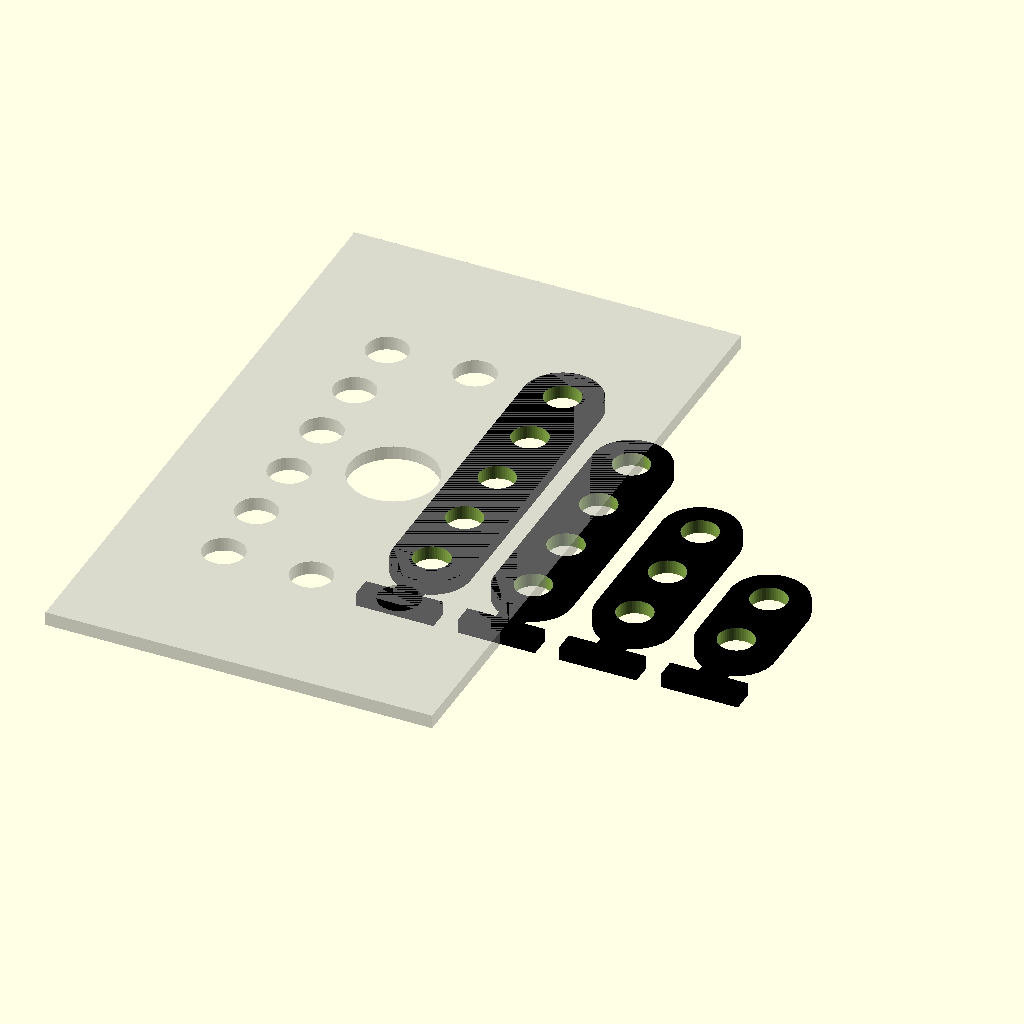
Cell 1: the model at its default parameters.
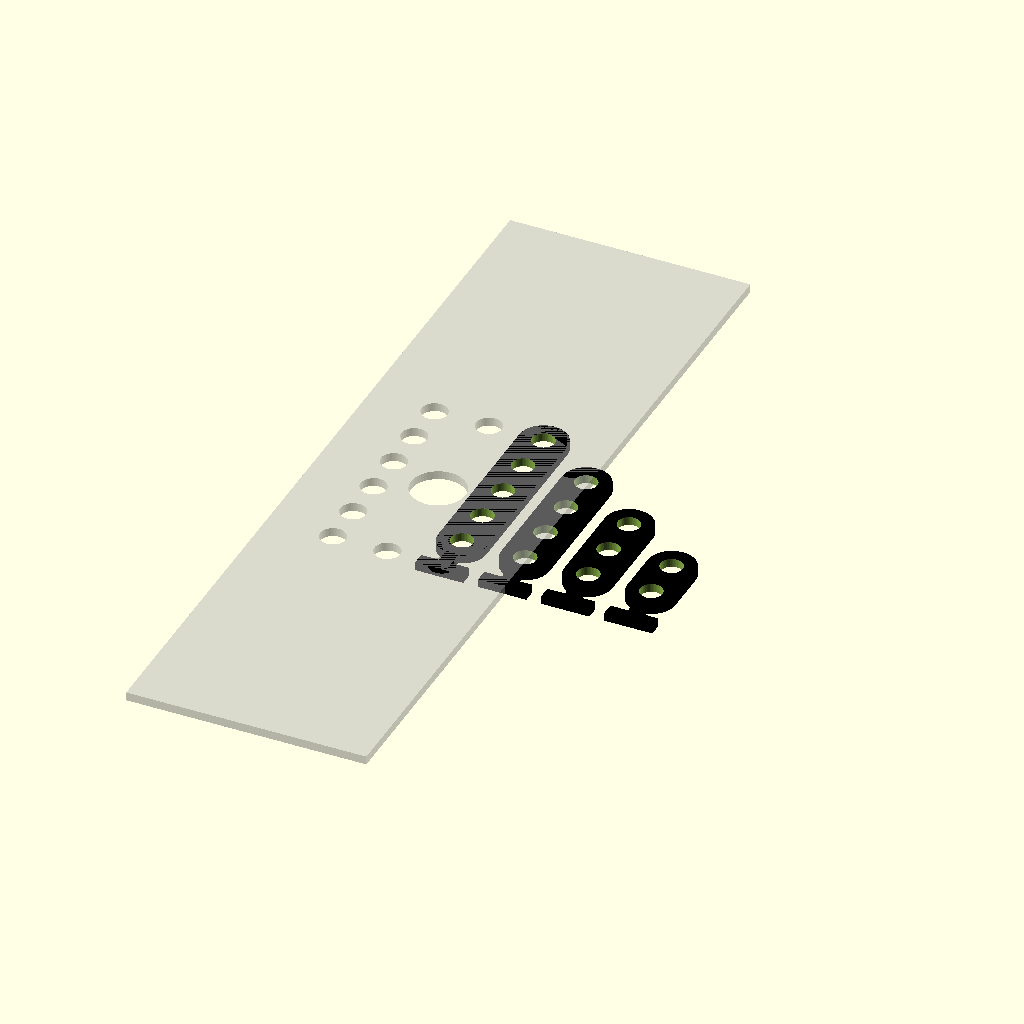
Cell 2: the same model with length = 96.
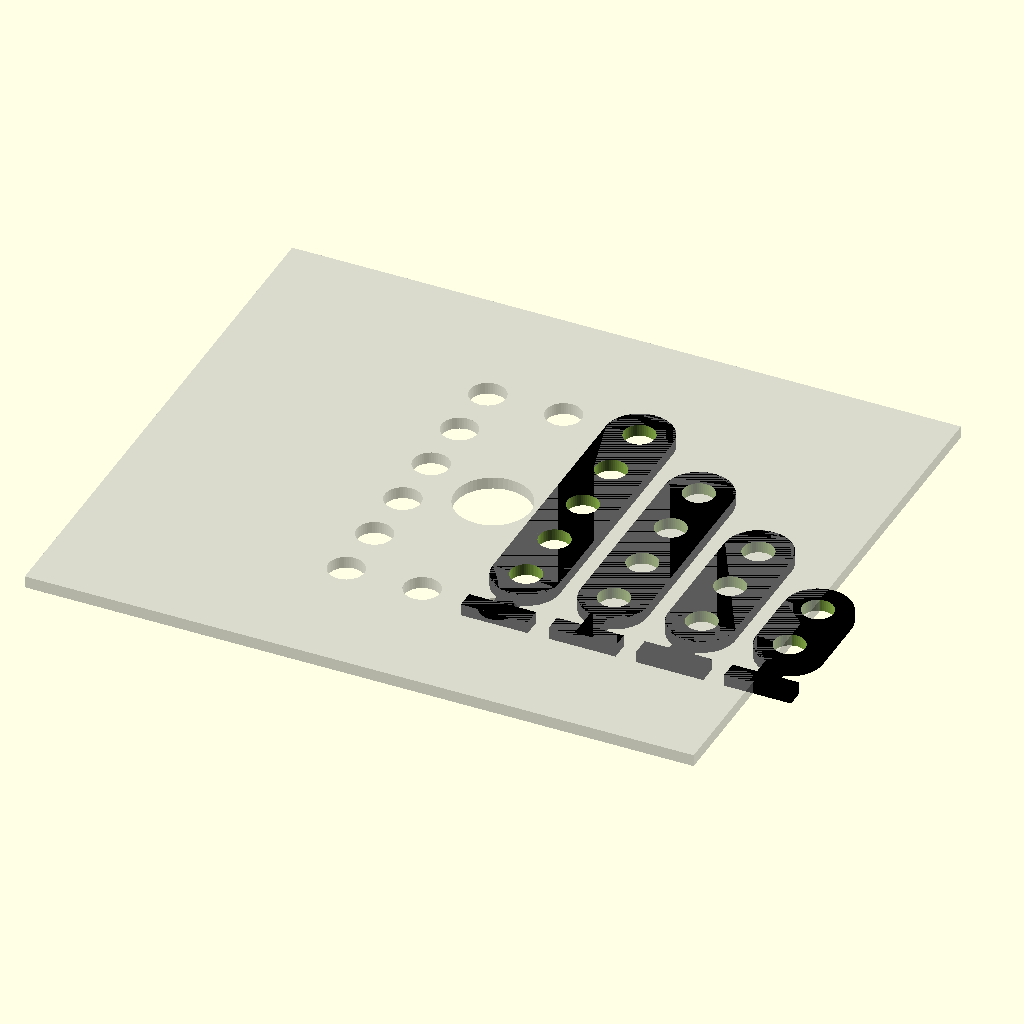
Cell 3 — width set to 56, the other parameters unchanged.
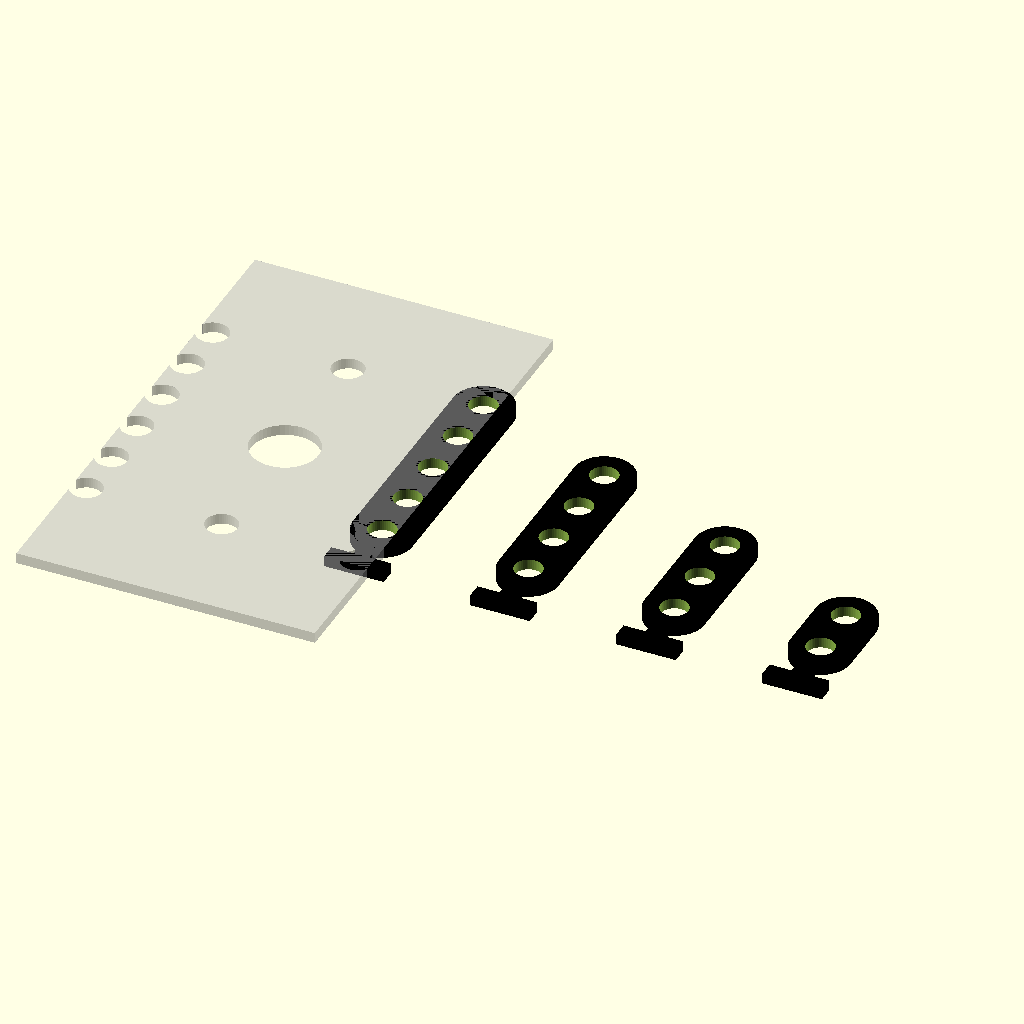
Cell 4: ledRowOffsetX = 12.7 (everything else at default).
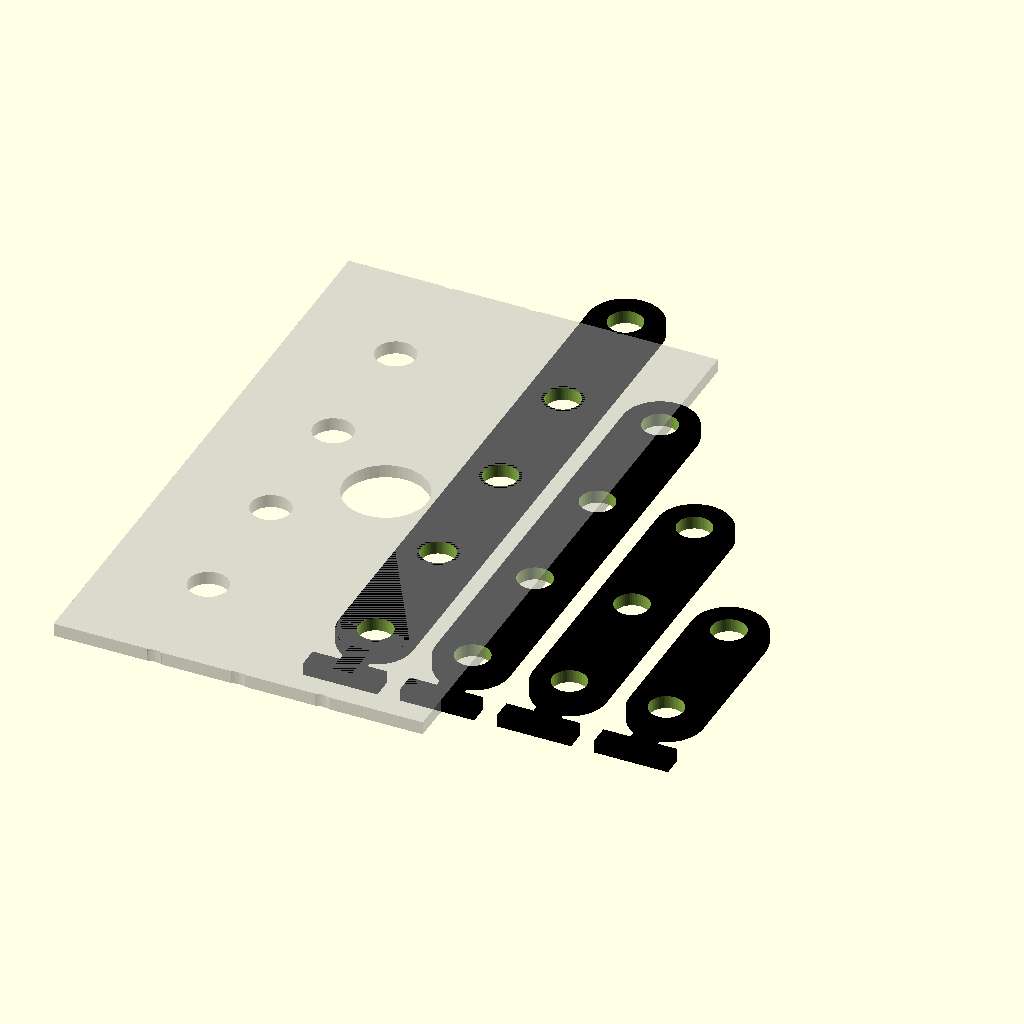
Cell 5: ledOffsetY = 5.08 (everything else at default).
The same orthographic view direction (rotation 55°, 0°, 25°; colour scheme Cornfield) for every cell, with the view re-fitted per cell, so scale and position can differ between cells.
The OpenSCAD source (ICBlock-stickers/ICBlock2D_Semaphore.scad):
//*******************
// ICBlock2D Semaphores
//
//  Created 2025.12.13 
//  arkadiusz.Hahn@gmail.com
// 
//  Ver  2025.12.31  
//*********************

$fn=50;
//$fa=1;
//$fs=0.2;


length=48; //46;
width=28; //26;



// Led grid and separators
ledRowOffsetX = 6.35;
ledOffsetY= 2.54;
led2LedDistance = 5.08;
semaphoreWidth=5.6;



buttonBigHoleRadius=3.15;
buttonHoleRadius=1.80;
ledHoleRadius=1.5;
ledSemHoleRadius=1.3;

module Surface2D() {
   difference() { 
     square([width,length],center=true);
     circle(r=buttonBigHoleRadius);
     //circle(r=buttonHoleRadius);
     for (d=[1:2:5]) {   // 1,3,5
       translate([ledRowOffsetX,d*ledOffsetY,0])  circle(r=ledHoleRadius);
       translate([ledRowOffsetX,-d*ledOffsetY,0])  circle(r=ledHoleRadius);
       translate([-ledRowOffsetX,d*ledOffsetY,0])  circle(r=ledHoleRadius);
       translate([-ledRowOffsetX,-d*ledOffsetY,0])  circle(r=ledHoleRadius);
     }    
     translate([0,5*ledOffsetY,0])  circle(r=ledHoleRadius);
     translate([0,-5*ledOffsetY,0])  circle(r=ledHoleRadius); 
   }    
}    




module Semaphore(nLights)
{
  semaphoreHeight =   nLights*led2LedDistance;
   
  difference() {  
     color("black") { 
        //translate([0,(nLights-1)*ledOffsetY,0]) {  //2:!1; 3:2, 4:3 
          hull() {
            translate([0,(2*(nLights-1))*ledOffsetY,0])  circle(semaphoreWidth/2);  
            circle(semaphoreWidth/2); 
          }    
     }    
     for (d=[0:nLights-1]) {
       translate([0,d*2*ledOffsetY,0])  circle(r=ledSemHoleRadius);
     }
  }
   color("black") {
   translate([0,-4,0]) 
     square([1.5,3],center=true);  
     translate([0,-5,0]) {  
      square([semaphoreWidth,1.5],center=true);    
     }    
   }    
}    


%Surface2D();
translate([ledRowOffsetX,-3*ledOffsetY,0]) {
  Semaphore(5);
  translate([ledRowOffsetX+1,0,0]) {  
    Semaphore(4);
  }    
  translate([2*(ledRowOffsetX+1),0,0]) {  
    Semaphore(3);
  }    
  translate([3*(ledRowOffsetX+1),0,0]) {  
    Semaphore(2);
  }    
}
Parameter table extracted from the source (name, type, default, range or options):
length: number, default 48
width: number, default 28
ledRowOffsetX: number, default 6.35
ledOffsetY: number, default 2.54
led2LedDistance: number, default 5.08
semaphoreWidth: number, default 5.6
buttonBigHoleRadius: number, default 3.15
buttonHoleRadius: number, default 1.8
ledHoleRadius: number, default 1.5
ledSemHoleRadius: number, default 1.3
